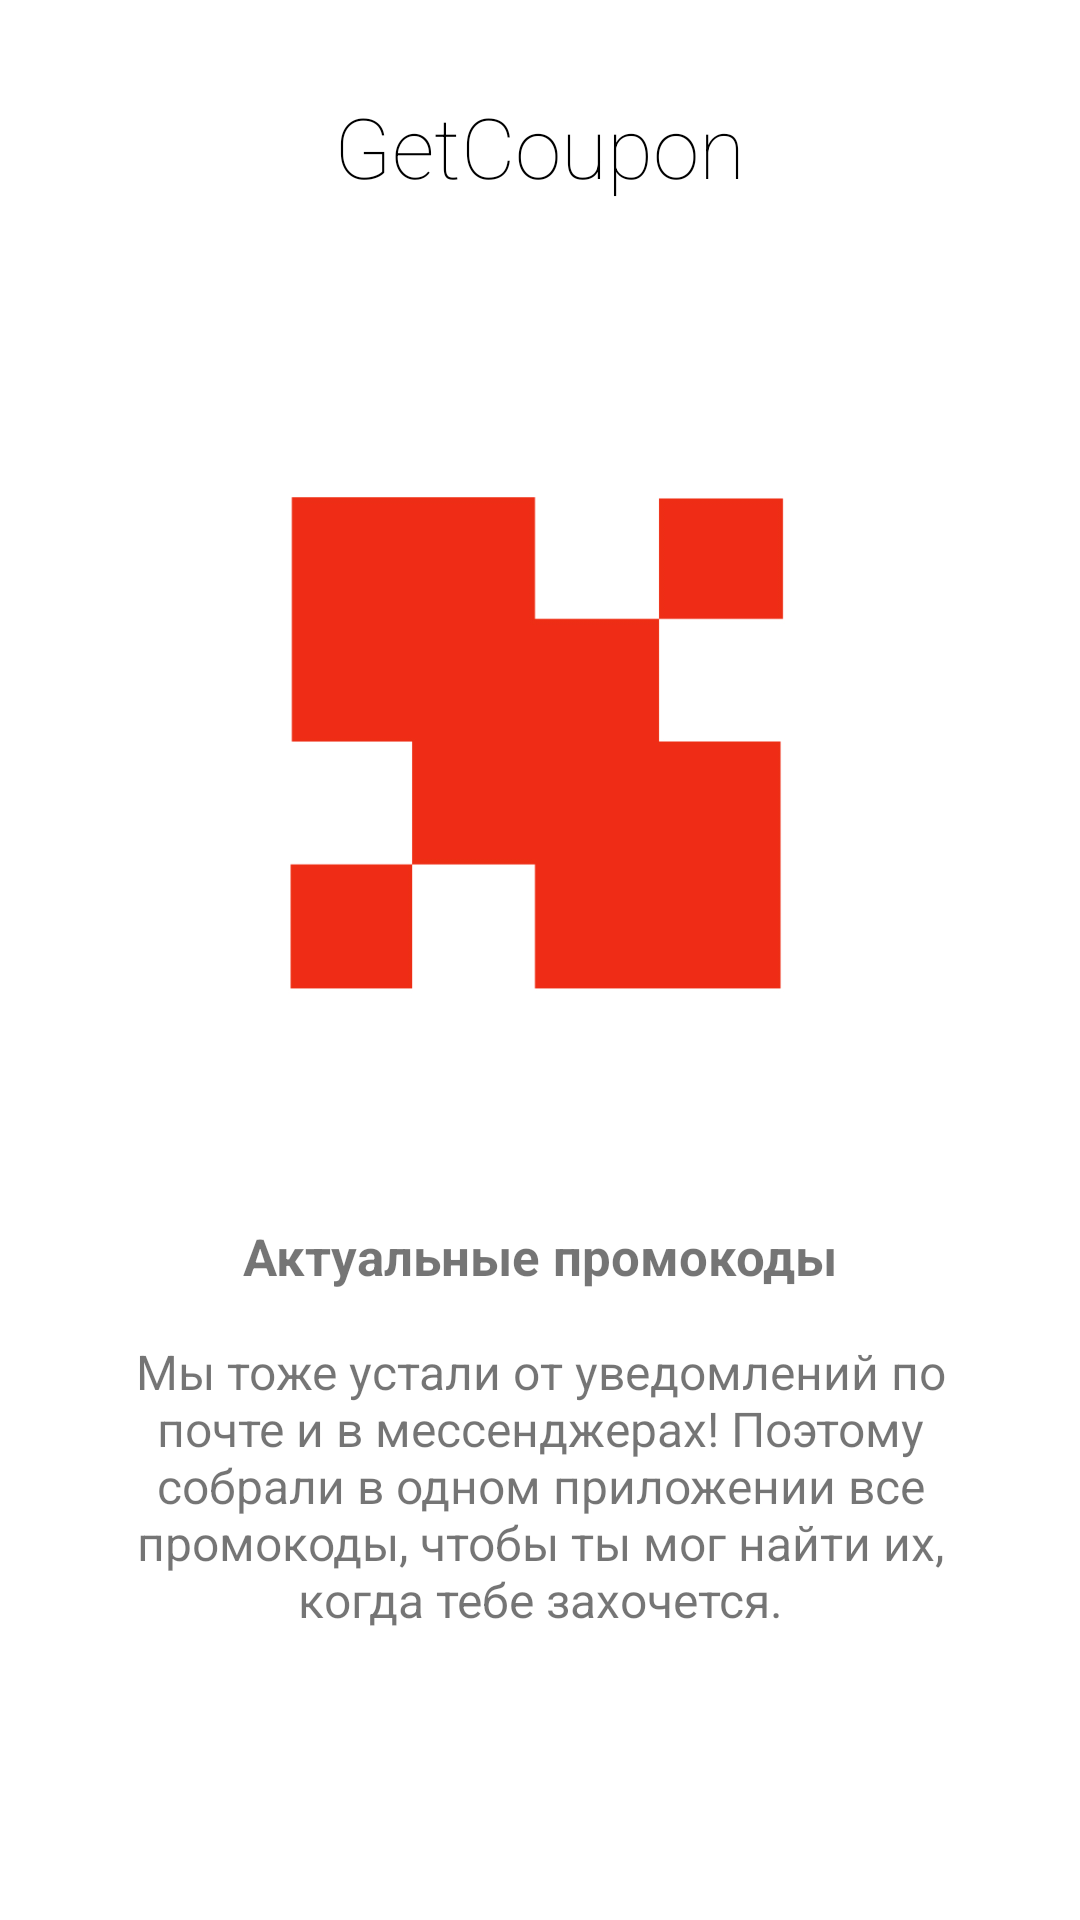

Here is an Android app screen rendered from its layout file. Give the layout XML and the strings, colors and styles it references.
<!-- AndroidManifest.xml: application theme AppTheme -->
<!-- res/layout/intro_1.xml -->
<?xml version="1.0" encoding="utf-8"?>
<LinearLayout xmlns:android="http://schemas.android.com/apk/res/android"
    android:orientation="vertical" android:layout_width="match_parent"
    android:layout_height="match_parent"
    android:background="@color/white"
    android:id="@+id/main">

    <TextView
        android:layout_width="wrap_content"
        android:layout_height="wrap_content"
        android:layout_gravity="center"
        android:gravity="center"
        android:paddingLeft="32dp"
        android:fontFamily="sans-serif-thin"
        android:textColor="@color/black"
        android:paddingRight="32dp"
        android:layout_marginTop="30dp"
        android:textSize="28sp"
        android:text="@string/app_name"/>

    <ImageView
        android:layout_width="285dp"
        android:layout_height="285dp"
        android:layout_marginTop="35dp"
        android:layout_gravity="center"
        android:paddingLeft="16dp"
        android:paddingRight="16dp"
        android:src="@drawable/icon_2" />
    <TextView
        android:layout_width="match_parent"
        android:layout_height="wrap_content"
        android:layout_marginTop="20dp"
        android:layout_gravity="center"
        android:gravity="center"
        android:paddingLeft="35dp"
        android:paddingRight="35dp"
        android:textSize="16sp"
        android:text="@string/intro1"/>
    <TextView
        android:layout_width="fill_parent"
        android:layout_height="64dp" />
</LinearLayout>
<!-- resources referenced by this layout -->
<resources>
  <color name="black">#000000</color>
  <color name="white">#FFFFFF</color>
  <!-- drawable icon_2: jpg bitmap (drawable, 45667 bytes) -->
  <string name="app_name">GetCoupon</string>
  <string name="intro1">"<font size="17"><b>Актуальные промокоды</b></font>\n\nМы тоже устали от уведомлений по почте и в мессенджерах! Поэтому собрали в одном приложении все промокоды, чтобы ты мог найти их, когда тебе захочется."</string>
  <style name="AppTheme" parent="Theme.AppCompat.Light.NoActionBar">
          
          <item name="colorPrimary">@color/colorPrimary</item>
          <item name="colorPrimaryDark">@color/colorPrimaryDark</item>
          <item name="colorAccent">@color/colorAccent</item>
      </style>
  <color name="colorPrimary">#3A6A98</color>
  <color name="colorPrimaryDark">#F6F4FA</color>
  <color name="colorAccent">#3A6A98</color>
</resources>
